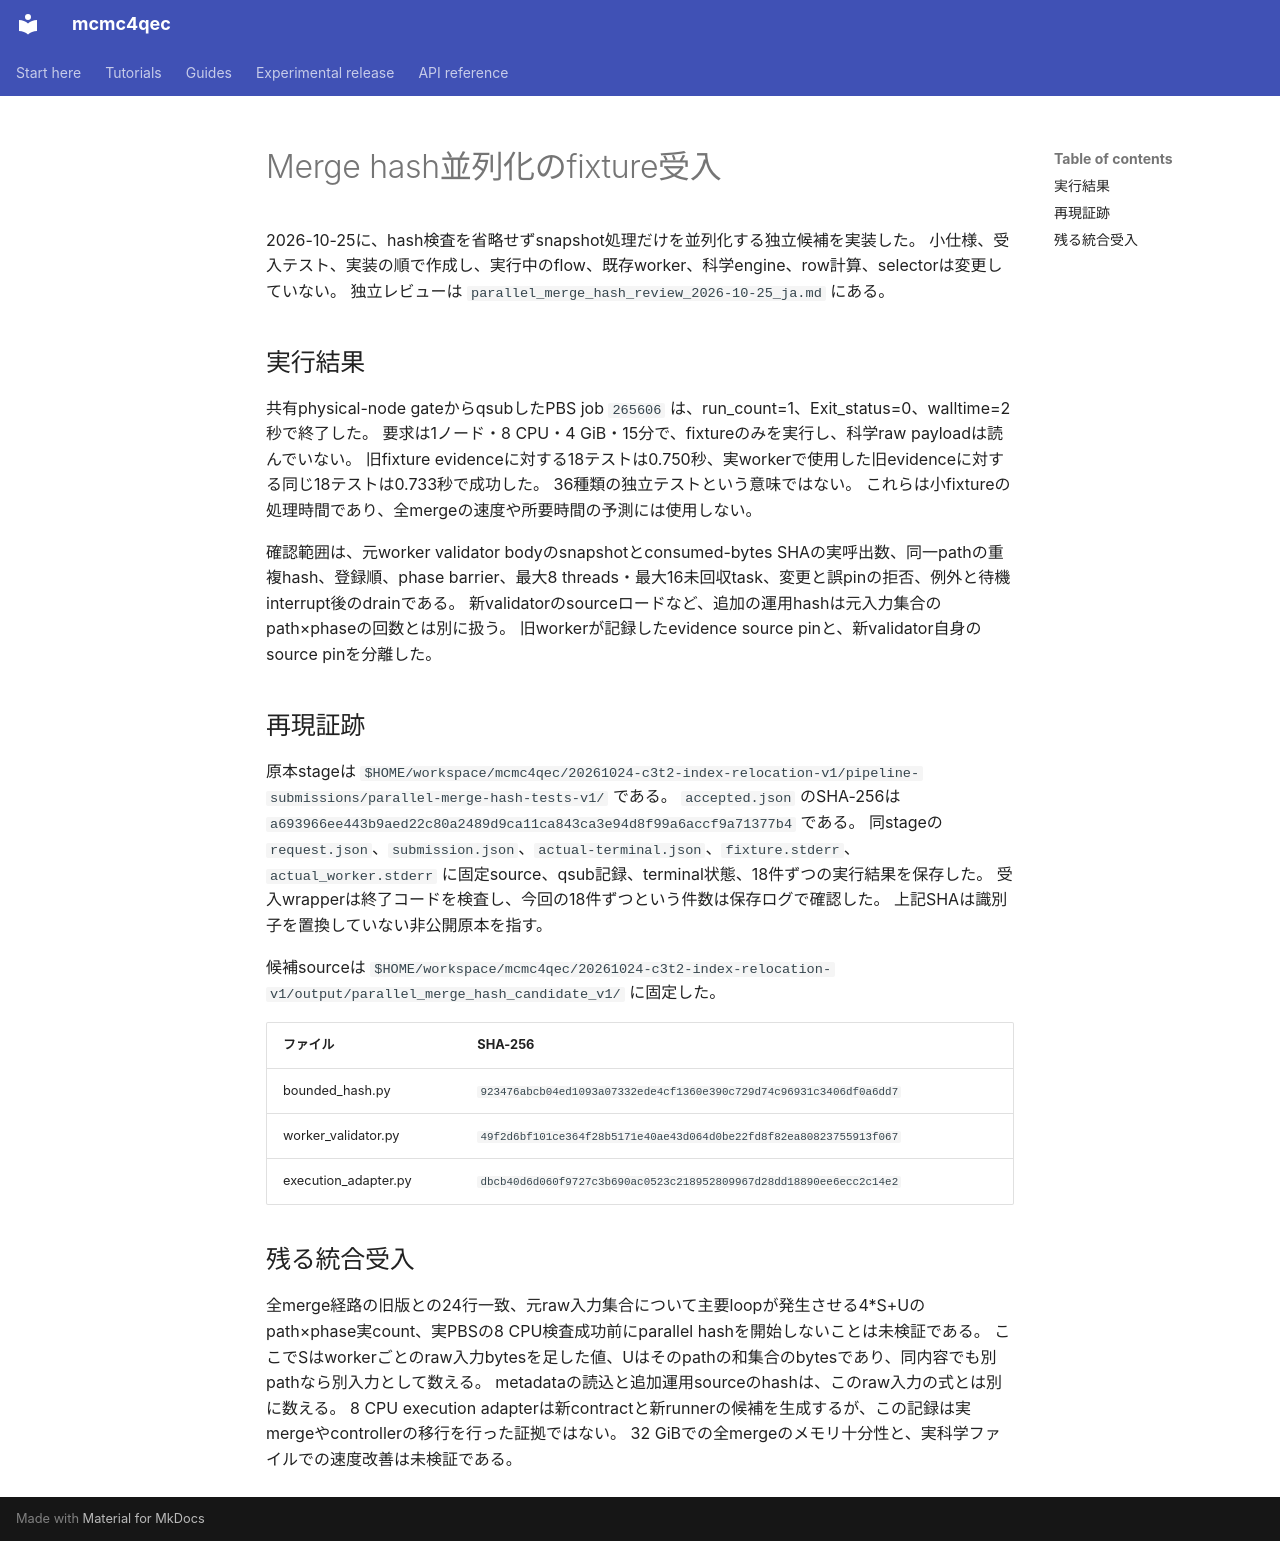

repository: junichiharuna/mcmc4qec · page: wp/parallel_merge_hash_fixture_acceptance_2026-10-25_ja/index.html · generator: mkdocs

# Merge hash並列化のfixture受入

2026-10-25に、hash検査を省略せずsnapshot処理だけを並列化する独立候補を実装した。
小仕様、受入テスト、実装の順で作成し、実行中のflow、既存worker、科学engine、row計算、selectorは変更していない。
独立レビューは `parallel_merge_hash_review_2026-10-25_ja.md` にある。

## 実行結果

共有physical-node gateからqsubしたPBS job `265606` は、run_count=1、Exit_status=0、walltime=2秒で終了した。
要求は1ノード・8 CPU・4 GiB・15分で、fixtureのみを実行し、科学raw payloadは読んでいない。
旧fixture evidenceに対する18テストは0.750秒、実workerで使用した旧evidenceに対する同じ18テストは0.733秒で成功した。
36種類の独立テストという意味ではない。
これらは小fixtureの処理時間であり、全mergeの速度や所要時間の予測には使用しない。

確認範囲は、元worker validator bodyのsnapshotとconsumed-bytes SHAの実呼出数、同一pathの重複hash、登録順、phase barrier、最大8 threads・最大16未回収task、変更と誤pinの拒否、例外と待機interrupt後のdrainである。
新validatorのsourceロードなど、追加の運用hashは元入力集合のpath×phaseの回数とは別に扱う。
旧workerが記録したevidence source pinと、新validator自身のsource pinを分離した。

## 再現証跡

原本stageは `$HOME/workspace/mcmc4qec/20261024-c3t2-index-relocation-v1/pipeline-submissions/parallel-merge-hash-tests-v1/` である。
`accepted.json` のSHA-256は `a693966ee443b9aed22c80a2489d9ca11ca843ca3e94d8f99a6accf9a71377b4` である。
同stageの `request.json`、`submission.json`、`actual-terminal.json`、`fixture.stderr`、`actual_worker.stderr` に固定source、qsub記録、terminal状態、18件ずつの実行結果を保存した。
受入wrapperは終了コードを検査し、今回の18件ずつという件数は保存ログで確認した。
上記SHAは識別子を置換していない非公開原本を指す。

候補sourceは `$HOME/workspace/mcmc4qec/20261024-c3t2-index-relocation-v1/output/parallel_merge_hash_candidate_v1/` に固定した。

| ファイル | SHA-256 |
|---|---|
| bounded_hash.py | `923476abcb04ed1093a07332ede4cf1360e390c729d74c96931c3406df0a6dd7` |
| worker_validator.py | `49f2d6bf101ce364f28b5171e40ae43d064d0be22fd8f82ea80823755913f067` |
| execution_adapter.py | `dbcb40d6d060f9727c3b690ac0523c218952809967d28dd18890ee6ecc2c14e2` |

## 残る統合受入

全merge経路の旧版との24行一致、元raw入力集合について主要loopが発生させる4*S+Uのpath×phase実count、実PBSの8 CPU検査成功前にparallel hashを開始しないことは未検証である。
ここでSはworkerごとのraw入力bytesを足した値、Uはそのpathの和集合のbytesであり、同内容でも別pathなら別入力として数える。
metadataの読込と追加運用sourceのhashは、このraw入力の式とは別に数える。
8 CPU execution adapterは新contractと新runnerの候補を生成するが、この記録は実mergeやcontrollerの移行を行った証拠ではない。
32 GiBでの全mergeのメモリ十分性と、実科学ファイルでの速度改善は未検証である。
